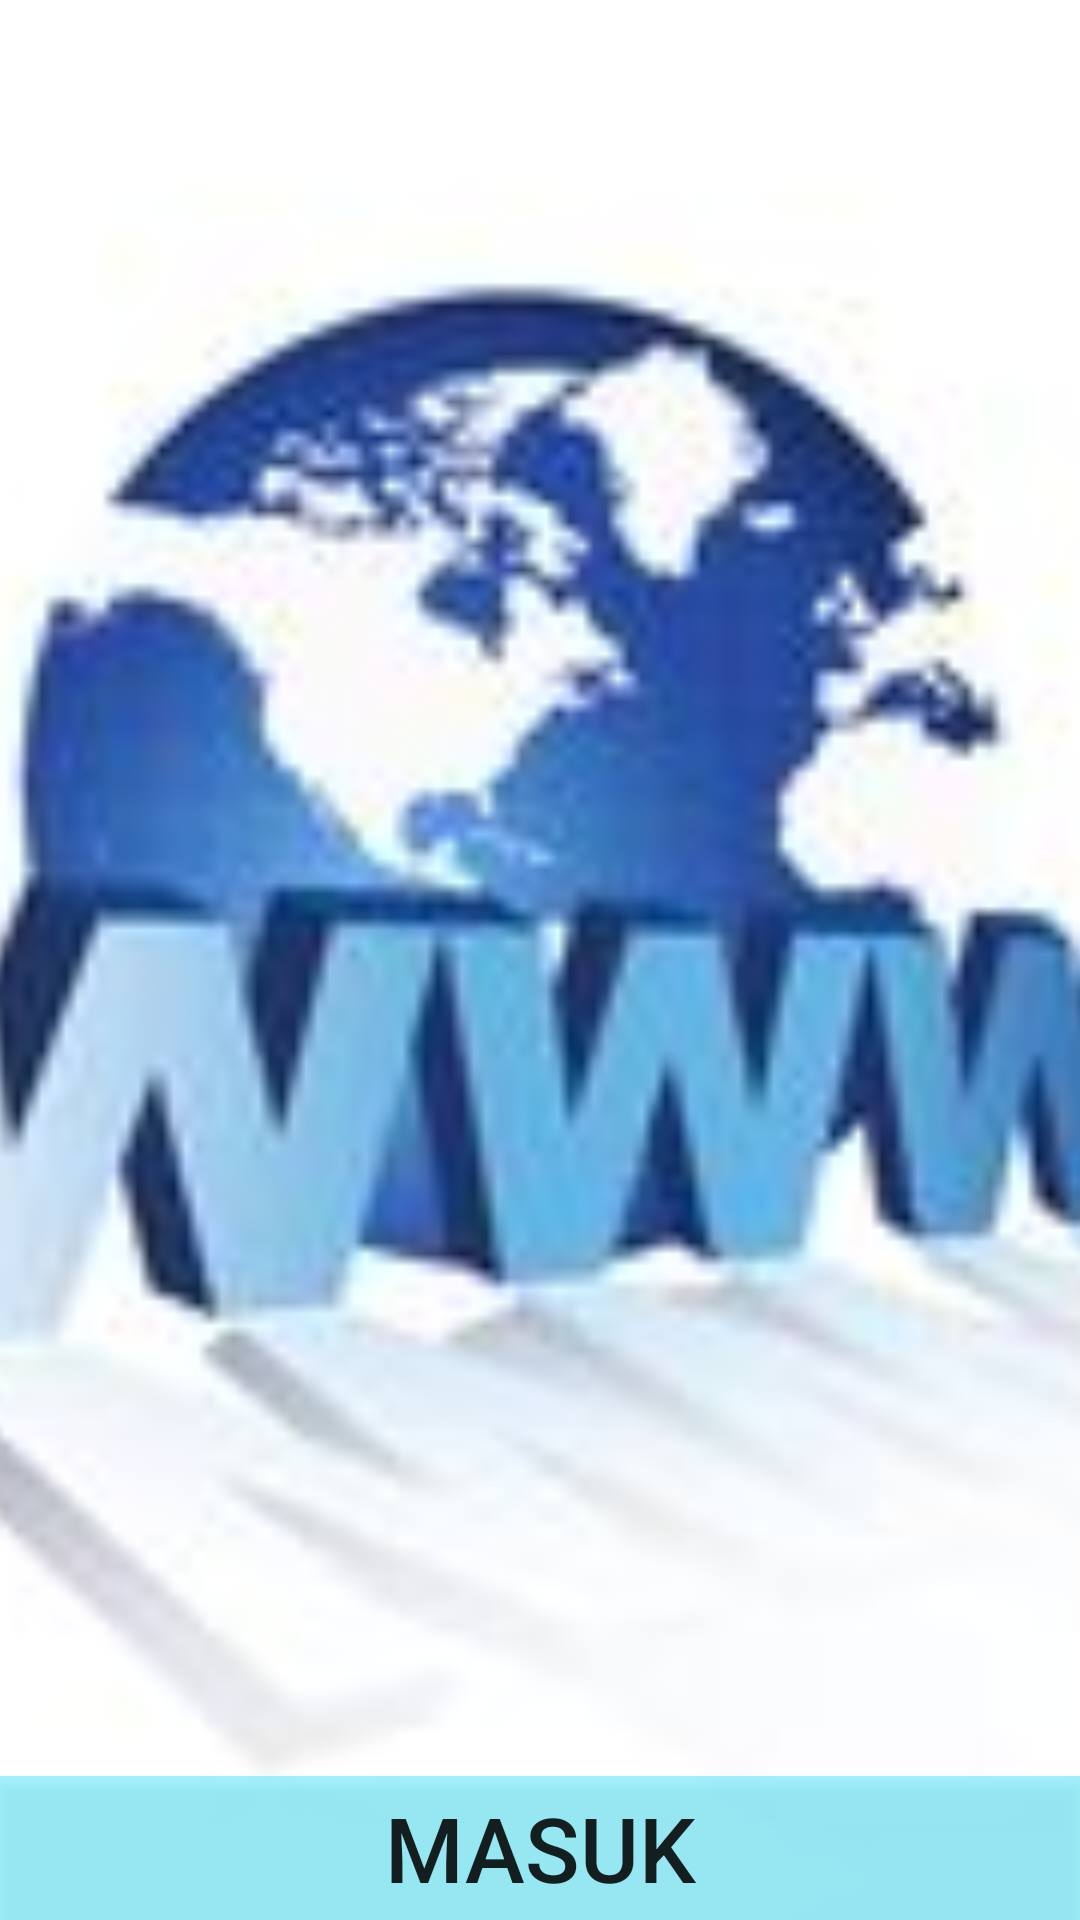

Reconstruct the res/layout file that produces this screen, plus the resources it refers to.
<!-- AndroidManifest.xml: application theme AppTheme -->
<!-- res/layout/activity_main2.xml -->
<?xml version="1.0" encoding="utf-8"?>
<RelativeLayout
    xmlns:android="http://schemas.android.com/apk/res/android"
    xmlns:app="http://schemas.android.com/apk/res-auto"
    xmlns:tools="http://schemas.android.com/tools"
    android:layout_width="match_parent"
    android:layout_height="match_parent"
    tools:context="com.example.muhammad.myapplication.Main2Activity">

    <ImageView
        android:layout_width="match_parent"
        android:layout_height="match_parent"
        android:src="@drawable/www1"
        android:scaleType="centerCrop"
        />
    <Button
        android:id="@+id/tombolMasuk"
        android:layout_width="match_parent"
        android:layout_height="wrap_content"
        android:text="Masuk"
        android:textSize="30dp"
        android:background="@color/Biruku"
        android:layout_alignParentBottom="true"
        />
</RelativeLayout>
<!-- resources referenced by this layout -->
<resources>
  <color name="Biruku">#5f06dffc</color>
  <!-- drawable www1: jpg bitmap (drawable, 8183 bytes) -->
  <style name="AppTheme" parent="Theme.AppCompat.Light.DarkActionBar">
          
          <item name="colorPrimary">@color/colorPrimary</item>
          <item name="colorPrimaryDark">@color/colorPrimaryDark</item>
          <item name="colorAccent">@color/colorAccent</item>
      </style>
  <color name="colorPrimary">#082bef</color>
  <color name="colorPrimaryDark">#3090d4</color>
  <color name="colorAccent">#FF4081</color>
</resources>
